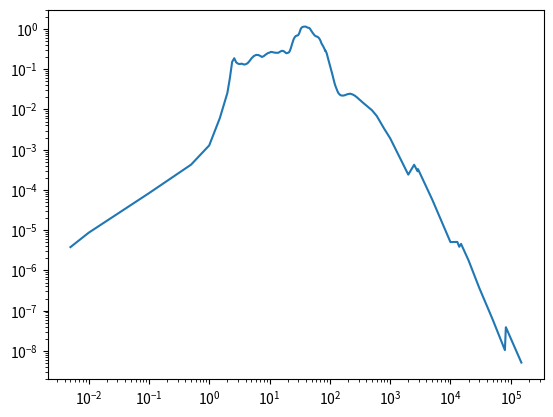
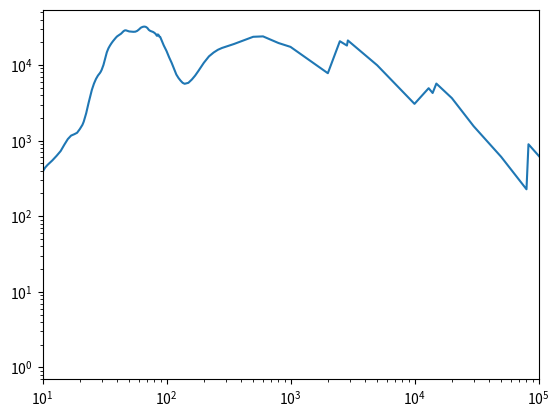

Reproduce these figures in Python, in order.
import numpy as np
import math
from tqdm import tqdm
from scipy.signal import fftconvolve
from matplotlib import pyplot as plt

# TODO: Not done yet.

class LandauDistributionExact:
    # Based on:
    # https://journals.aps.org/rmp/pdf/10.1103/RevModPhys.60.663
    def __init__(self):

        # Mean excitaion energy of gold
        # self.I = 790. # eV
        # Density of gold
        # self.RHO = 19.32 # g / cm3
        # Atomic weight of gold
        # self.A = 196.966569 # g / mol

        # Clementi and Raimondi orbital charge coefficenties
        # http://www.knowledgedoor.com/2/elements_handbook/
        # clementi-raimondi_effective_nuclear_charge_part_2.html#gold
        self.XI = np.array([
            #    1s       2s       2p       3s       3p       4s       3d
            77.4761, 29.1849, 37.2566, 18.5876, 18.9010, 11.1033, 21.8361,
            #    4p      5s       4d      5p      6s       4f      5d
            10.8867, 5.4655, 10.3820, 5.0340, 1.8230, 10.1624, 4.0253])
        # Number of electrons in each shell of gold
        #                  1s 2s 2p 3s 3p 4s 3d  4p 5s 4d  5p 6s 4f  5d
        self.N = np.array([2, 2, 6, 2, 6, 2, 10, 6, 2, 10, 6, 1, 14, 10])

        # self.RY = 13.6058 # eV
        # self.D1 = self.RY * self.XI**2 * 4. / 3.
        self.D1 = 18.1410666667 * self.XI**2

        self.DN = (self.N * self.D1).sum()

        self.temp_axis = np.array([
            1., 1.1, 1.2, 1.3, 1.4, 1.5, 1.6, 1.7, 1.8, 1.9, 2., 2.2, 2.4,
            2.6, 2.8, 3., 3.3, 3.6, 4., 4.4, 4.8, 5., 5.5, 6., 6.5, 7., 7.5,
            8., 8.5, 9., 9.5])[::-1]

        # https://refractiveindex.info/?shelf=main&book=Au&page=Hagemann
        # Refractive index
        self.refractn = np.array([
            1., 1.002, 1.000, 1.000, 1.000, 1.000, 1.000, 1.001, 1.001, 1.000,
            1.001, 9.990e-1, 9.990e-1, 1.000, 1.000, 9.980e-1, 9.970e-1,
            9.960e-1, 9.950e-1, 9.920e-1, 9.910e-1, 9.890e-1, 9.880e-1,
            9.870e-1, 9.860e-1, 9.830e-1, 9.810e-1, 9.790e-1, 9.750e-1,
            9.700e-1, 9.630e-1, 9.550e-1, 9.490e-1, 9.440e-1, 9.370e-1,
            9.290e-1, 9.200e-1, 9.110e-1, 9.000e-1, 8.890e-1, 8.770e-1,
            8.720e-1, 8.680e-1, 8.650e-1, 8.660e-1, 8.650e-1, 8.630e-1,
            8.620e-1, 8.640e-1, 8.650e-1, 8.650e-1, 8.610e-1, 8.600e-1,
            8.570e-1, 8.530e-1, 8.500e-1, 8.470e-1, 8.420e-1, 8.350e-1,
            8.280e-1, 8.270e-1, 8.280e-1, 8.300e-1, 8.330e-1, 8.380e-1,
            8.360e-1, 8.300e-1, 8.200e-1, 8.080e-1, 7.950e-1, 7.870e-1,
            7.780e-1, 7.710e-1, 7.670e-1, 7.670e-1, 7.700e-1, 7.700e-1,
            7.660e-1, 7.600e-1, 7.540e-1, 7.510e-1, 7.490e-1, 7.450e-1,
            7.410e-1, 7.370e-1, 7.300e-1, 7.300e-1, 7.570e-1, 8.180e-1,
            8.440e-1, 8.680e-1, 8.870e-1, 8.960e-1, 8.920e-1, 8.850e-1,
            8.860e-1, 9.050e-1, 9.530e-1, 1.005, 1.080, 1.183, 1.292,
            1.406, 1.499, 1.584, 1.612, 1.565, 1.513, 1.505, 1.540, 1.591,
            1.592, 1.583, 1.569, 1.556, 1.548, 1.572, 1.585, 1.614, 1.666,
            1.727, 1.786, 1.728, 1.665, 1.618, 1.603, 1.638, 1.702, 1.848,
            1.927, 1.995, 2.039, 2.024, 1.967, 1.960, 1.960, 1.950, 1.862,
            1.541, 8.780e-1, 6.130e-1, 4.870e-1, 4.180e-1, 3.750e-1, 1.273,
            2.690e1, 6.550e1, 2.220e2, 3.450e2])
        # Extinction coefficient
        self.refractk = np.array([
            2.56e-9, 1.95e-8, 5.22e-9, 3.05e-8, 1.85e-7, 8.83e-7, 2.28e-6,
            1.94e-6, 2.56e-6, 2.53e-6, 2.87e-5, 1.64e-4, 1.45e-4, 2.11e-4,
            1.20e-4, 9.60e-4, 1.63e-3, 3.40e-3, 4.71e-3, 7.31e-3, 8.95e-3,
            9.76e-3, 1.06e-2, 1.13e-2, 1.18e-2, 1.15e-2, 1.11e-2, 1.07e-2,
            1.03e-2, 1.01e-2, 1.01e-2, 1.09e-2, 1.18e-2, 1.33e-2, 1.52e-2,
            1.78e-2, 2.24e-2, 2.83e-2, 3.53e-2, 4.54e-2, 5.70e-2, 6.36e-2,
            7.18e-2, 8.07e-2, 8.38e-2, 8.44e-2, 8.70e-2, 9.18e-2, 9.56e-2,
            9.62e-2, 9.38e-2, 9.43e-2, 9.63e-2, 1.01e-1, 1.09e-1, 1.17e-1,
            1.24e-1, 1.31e-1, 1.40e-1, 1.55e-1, 1.71e-1, 1.86e-1, 1.99e-1,
            2.11e-1, 2.19e-1, 2.23e-1, 2.30e-1, 2.41e-1, 2.55e-1, 2.72e-1,
            2.84e-1, 2.98e-1, 3.15e-1, 3.35e-1, 3.55e-1, 3.71e-1, 3.84e-1,
            3.98e-1, 4.15e-1, 4.38e-1, 4.61e-1, 4.84e-1, 5.11e-1, 5.40e-1,
            5.73e-1, 6.17e-1, 6.72e-1, 7.47e-1, 7.88e-1, 7.99e-1, 8.04e-1,
            8.03e-1, 8.02e-1, 8.14e-1, 8.55e-1, 9.17e-1, 1., 1.12, 1.18, 1.24,
            1.28, 1.29, 1.27, 1.21, 1.07, 9.50e-1, 8.65e-1, 8.65e-1, 8.98e-1,
            9.34e-1, 9.22e-1, 8.99e-1, 9.08e-1, 9.20e-1, 9.45e-1, 9.90e-1,
            1.05, 1.07, 1.14, 1.17, 1.22, 1.15, 1.13, 1.19, 1.30, 1.45, 1.65,
            1.77, 1.87, 1.89, 1.88, 1.86, 1.81, 1.84, 1.88, 1.89, 1.86, 1.81,
            1.71, 2.01, 2.64, 3.31, 5.13, 8.36, 1.81e1, 8.07e1, 1.24e2, 2.56e2,
            3.79e2])
        # Wavelength
        self.refracte = np.array([
            8.266e-6, 1.494e-5, 1.550e-5, 2.480e-5, 4.133e-5, 6.199e-5,
            8.266e-5, 8.856e-5, 9.537e-5, 1.240e-4, 2.480e-4, 4.275e-4,
            4.350e-4, 4.959e-4, 6.199e-4, 1.240e-3, 1.550e-3, 2.066e-3,
            2.480e-3, 3.542e-3, 4.133e-3, 4.428e-3, 4.769e-3, 5.166e-3,
            5.636e-3, 6.199e-3, 6.525e-3, 6.888e-3, 7.293e-3, 7.749e-3,
            8.266e-3, 8.856e-3, 9.184e-3, 9.537e-3, 9.919e-3, 1.033e-2,
            1.078e-2, 1.127e-2, 1.181e-2, 1.240e-2, 1.305e-2, 1.333e-2,
            1.362e-2, 1.393e-2, 1.409e-2, 1.417e-2, 1.425e-2, 1.442e-2,
            1.459e-2, 1.467e-2, 1.476e-2, 1.485e-2, 1.494e-2, 1.512e-2,
            1.550e-2, 1.590e-2, 1.631e-2, 1.675e-2, 1.722e-2, 1.771e-2,
            1.823e-2, 1.879e-2, 1.937e-2, 2.000e-2, 2.066e-2, 2.138e-2,
            2.214e-2, 2.296e-2, 2.384e-2, 2.480e-2, 2.530e-2, 2.583e-2,
            2.638e-2, 2.695e-2, 2.755e-2, 2.818e-2, 2.883e-2, 2.952e-2,
            3.024e-2, 3.100e-2, 3.179e-2, 3.263e-2, 3.351e-2, 3.444e-2,
            3.542e-2, 3.647e-2, 3.757e-2, 3.875e-2, 3.999e-2, 4.065e-2,
            4.133e-2, 4.203e-2, 4.275e-2, 4.428e-2, 4.592e-2, 4.769e-2,
            4.959e-2, 5.166e-2, 5.276e-2, 5.391e-2, 5.510e-2, 5.636e-2,
            5.767e-2, 5.904e-2, 6.199e-2, 6.525e-2, 6.888e-2, 7.293e-2,
            7.749e-2, 8.266e-2, 8.856e-2, 9.537e-2, 1.033e-1, 1.078e-1,
            1.127e-1, 1.181e-1, 1.240e-1, 1.305e-1, 1.378e-1, 1.459e-1,
            1.550e-1, 1.653e-1, 1.771e-1, 1.907e-1, 2.066e-1, 2.254e-1,
            2.480e-1, 2.610e-1, 2.818e-1, 2.952e-1, 3.100e-1, 3.263e-1,
            3.444e-1, 3.594e-1, 3.757e-1, 3.936e-1, 4.133e-1, 4.428e-1,
            4.769e-1, 5.166e-1, 5.636e-1, 6.199e-1, 8.266e-1, 1.240, 2.480,
            1.240e1, 2.480e1, 1.240e2, 2.480e2])
        # Energy in eV
        self.refracte = 4.135667662e-15 * 2.99792458e8 / (self.refracte * 1e-6)
        self.xaxis = self.refracte

        self.axis_out = np.append(self.temp_axis[:-6] * 1e5, self.xaxis)

        #self.xaxis = np.array([0.])
        for i in range(6):
            self.axis_out = np.append(
                self.temp_axis * np.power(10, i + 6), self.axis_out)

        self.xaxis2 = self.xaxis**2
        self.xaxis3 = self.xaxis**3

        self.K = 510998.928 * np.sqrt(self.xaxis / 13.6058) / 137.035999046
        self.K *= self.K

        self.Q = np.zeros(len(self.xaxis)) + 13904280.8309
        for i in range(len(self.Q)):
            if self.xaxis[i] >= 100:
                break
            self.Q[i] = 8690.1755193
        #self.Q = np.sqrt(
        #    510998.928**2 + self.xaxis * 510998.928 * 2.) - 510998.928

        self.e1 = self.refractn**2 - self.refractk**2
        self.e2 = 2. * self.refractn * self.refractk

        self.im1e = self.e2 / (self.e1**2 + self.e2**2)
        self.e = self.e1**2 + self.e2**2

        self.x27 = self.xaxis[0]**3.3637

        plt.plot(self.xaxis, self.im1e)
        plt.xscale('log')
        plt.yscale('log')
        plt.show()



    def sigma(self, T):
        TM = T * 211316742. # = T * 2 * M (= Mass of muon: 105658371 eV)
        T2 = T**2
        T2M = T2 + TM
        # beta**2 = (T**2 + 2 * T * M) / (T + M)**2
        b2 = T2M / (T2M + 1.1163691e16)
        # gamma = (T + M) / M
        g = 1. + T * 9.46446543e-9
        # beta**2 * gamma**2
        b2g2 = (T2 / 1.1163691e16) + (T / 105658371) + 2.


        # me * c**2 = 510998.928 eV
        # K = z**2 * 2 * pi * e**4 / (me * c**2)
        # With z (charge of muon) = 1: K = 2.5496e-19 eV * cm**2
        rho = 1.033976e-7 / (b2 * self.xaxis2)
        Em = 211316742. * b2g2 / (206.773119415 + g)

        # Atomic number (charge) of gold Z = 79
        out1_u = 79. * (1. - b2 * self.xaxis / Em)

        # s = 0.5 * E / me * c**2
        # s = E * 9.78475634e-7
        out2_u = self.DN  / (self.xaxis + self.xaxis2 * 9.78475634e-7)

        out_u = rho * (out1_u + out2_u)

        # https://link.springer.com/content/pdf/10.1007/BF03214934.pdf
        # width = 8 eV
        # Er = 8 eV

        # e1 = 1. - (Er**2 / E**2) * (1. / (1. + (width / E)**2))
        # e2 = width * (Er**2 / E**3) * (1. / (1. + (width / E)**2))
        # x8 = 1. / (1. + (width / E)**2)
        # x8 = 1. / (1. + (8. / self.xaxis)**2)
        # e1 = 1. - (64. / self.xaxis2) * x8
        # e2 = (512. / self.xaxis3) * x8

        # e1e2 = e1**2 + e2**2
        b2e1 = 1. - b2 * self.e1
        b2e2 = b2 * self.e2

        # Elementary charge
        # e = 0.30282212

        # With z (charge of muon) = 1: out *= z2
        # out_t = e**2 / (3.1415926536 * b2)
        out_ = 0.0291894101 / b2

        out_l = np.log(Em * self.Q * b2 / self.xaxis2)
        out_l *= self.im1e * out_

        # out1_t = np.log(np.sqrt(b2e1**2 + b2e2**2))
        out1_t = self.im1e * np.log(1. / np.sqrt(b2e1**2 + b2e2**2))
        # out1_t *= (self.e2 / self.e)
        #print(out1_t)
        out2_t = (b2 - (self.e1 / self.e)) * np.arctan(b2e2 / b2e1)
        out_t = out_ * (out1_t + out2_t)

        #out1_t
        #plt.plot(self.xaxis, out_u, label="u")
        #plt.plot(self.xaxis, out_l, label="l")
        #plt.plot(self.xaxis, out_t, label="t")
        #plt.legend()
        #return out_u

        out = out_t + out_l + out_u
        first_e = out[0]
        # delta_s = out[1] - out[0]
        out = np.append(
            self.x27 * first_e / (self.temp_axis[:-6] * 1e5)**3.3637, out)

        for i in range(6):
            out = np.append(self.x27 * first_e / \
                        (self.temp_axis * np.power(10, i + 6))**3.3637, out)

        #print((first_e + delta_s / first_e))
        #print((self.xaxis[0] / self.xaxis[1])**3.3637)
        return out * (self.axis_out <= T) #first_e**-0.0005


    def sigma_n(self, n, T):
        if n == 1:
            return self.sigma(T)
        else:
            out = fftconvolve(
                self.sigma(T), self.sigma_n(n - 1, T),
                mode="full")[359:]
            return out * (self.axis_out <= T)


    #def f(self, T):
    #    for n in range(5):



class MuonDistribution:
    def __init__(self):
        # Energies in GeV
        self.e = 854 # GeV
        self.Emax = 5e3 # GeV

        self.eV = 1e9
        self.keV = self.eV * 1e-3
        self.MeV = self.keV * 1e-3
        self.GeV = self.MeV * 1e-3

    def muon_energy(self, E, E0, I0=70., n=3., norm=1.):
        Emax = self.Emax
        e = self.e
        N = (n - 1.) * math.pow(E0 + Emax, n - 1.)
        out = I0 * N * np.power(E0 + E, -n) * (e / (e + E))
        return  (e * E) * out / norm

    def muon_angle(self, theta):
        theta *= math.pi / 180.
        return math.pow(math.cos(theta), 2.)

    def muon_angle_normed(self, theta):
        norm = 0.
        for i in range(90):
            norm += self.muon_angle(i)
        return 200. * self.muon_angle(theta) / norm

    def get_probs_per_keV(self, xaxis):
        return self.muon_energy(
            (xaxis / self.keV), 4.298, norm=1084901707741.9655)

l = LandauDistributionExact()
plt.plot(l.axis_out, l.sigma_n(1, 2.5e6) * l.axis_out**2)
#plt.plot(xaxis, l.sigma(2e9))# * xaxis**2)
#plt.plot(xaxis, l.sigma(2e10))# * xaxis**2)
#plt.plot(xaxis, l.sigma(2e11))# * xaxis**2)
#plt.plot(xaxis, l.sigma(2e12))# * xaxis**2)
plt.xlim((10, 1e5))
plt.xscale('log')
plt.yscale('log')
plt.show()
